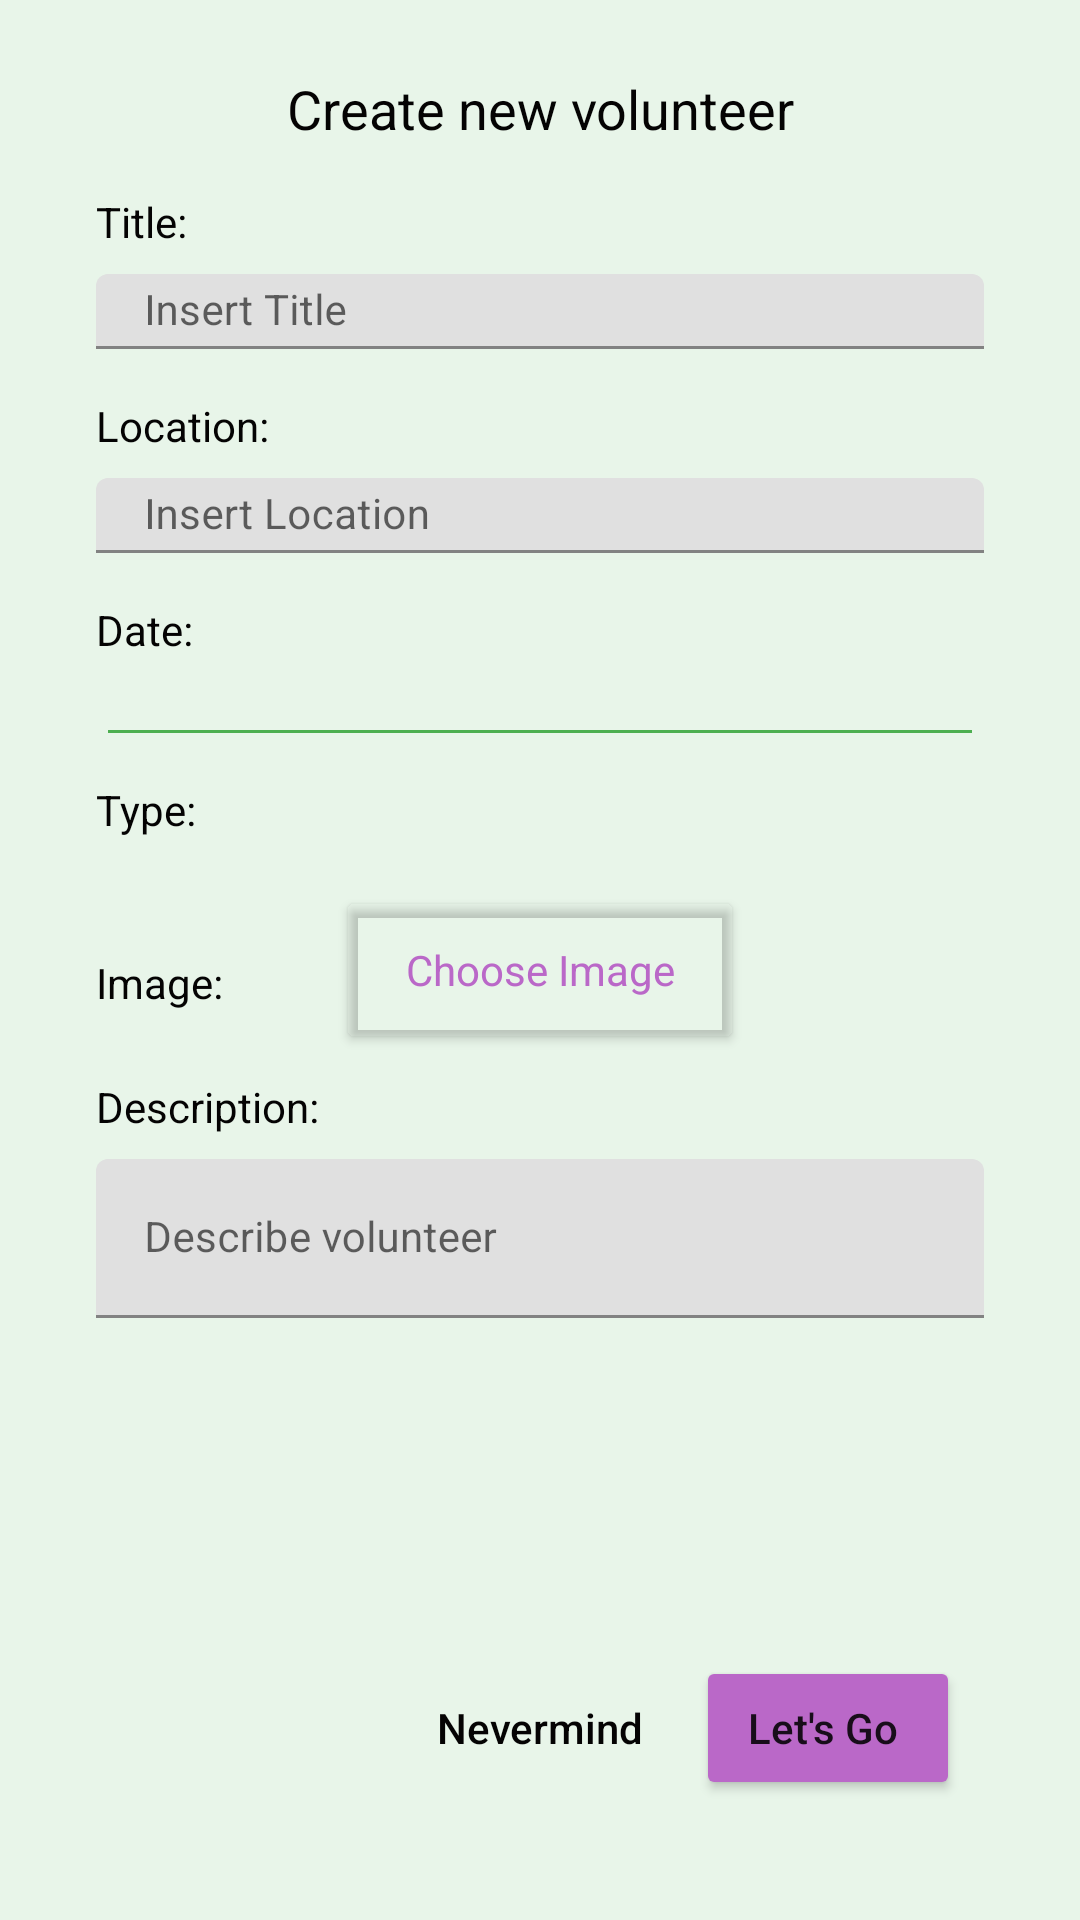

Android layout source for this screen:
<!-- AndroidManifest.xml: application theme Theme.BeGood -->
<!-- res/layout/activity_create_new.xml -->
<?xml version="1.0" encoding="utf-8"?>
<androidx.constraintlayout.widget.ConstraintLayout
    xmlns:android="http://schemas.android.com/apk/res/android"
    xmlns:app="http://schemas.android.com/apk/res-auto"
    xmlns:tools="http://schemas.android.com/tools"
    android:layout_width="match_parent"
    android:layout_height="match_parent">

    <TextView
        android:id="@+id/create_page_title"
        android:layout_width="0dp"
        android:layout_height="wrap_content"
        android:layout_marginStart="24dp"
        android:layout_marginTop="24dp"
        android:layout_marginEnd="24dp"
        android:shadowColor="#040303"
        android:text="Create new volunteer"
        android:textAlignment="center"
        android:textColor="#040303"
        android:textSize="18dp"
        app:layout_constraintEnd_toEndOf="parent"
        app:layout_constraintStart_toStartOf="parent"
        app:layout_constraintTop_toTopOf="parent" />

    <androidx.constraintlayout.widget.ConstraintLayout
        android:layout_width="match_parent"
        android:layout_height="0dp"
        android:layout_marginStart="24dp"
        android:layout_marginEnd="24dp"
        android:layout_marginBottom="24dp"
        app:layout_constraintBottom_toBottomOf="parent"
        app:layout_constraintEnd_toEndOf="parent"
        app:layout_constraintHorizontal_bias="1.0"
        app:layout_constraintStart_toStartOf="parent"
        app:layout_constraintTop_toBottomOf="@+id/create_page_title"
        app:layout_constraintVertical_bias="0.0">

        <TextView
            android:id="@+id/create_page_filed_title_text2"
            android:layout_width="0dp"
            android:layout_height="wrap_content"
            android:layout_marginStart="8dp"
            android:layout_marginTop="16dp"
            android:layout_marginEnd="8dp"
            android:text="Title:"
            android:textColor="#040303"
            android:textSize="14dp"
            app:layout_constraintEnd_toEndOf="parent"
            app:layout_constraintStart_toStartOf="parent"
            app:layout_constraintTop_toTopOf="parent" />

        <com.google.android.material.textfield.TextInputLayout
            android:id="@+id/create_page_filed_title_input"
            android:layout_width="match_parent"
            android:layout_height="25dp"
            android:layout_marginStart="8dp"
            android:layout_marginTop="8dp"
            android:layout_marginEnd="8dp"
            app:layout_constraintEnd_toEndOf="parent"
            app:layout_constraintStart_toStartOf="parent"
            app:layout_constraintTop_toBottomOf="@+id/create_page_filed_title_text2"
            app:placeholderText="insert Title">

            <com.google.android.material.textfield.TextInputEditText
                android:layout_width="match_parent"
                android:layout_height="match_parent"
                android:hint="Insert Title"
                android:textSize="14dp" />
        </com.google.android.material.textfield.TextInputLayout>

        <TextView
            android:id="@+id/create_page_filed_location_text"
            android:layout_width="0dp"
            android:layout_height="wrap_content"
            android:layout_marginStart="8dp"
            android:layout_marginTop="16dp"
            android:layout_marginEnd="8dp"
            android:text="Location:"
            android:textColor="#040303"
            android:textSize="14dp"
            app:layout_constraintEnd_toEndOf="parent"
            app:layout_constraintHorizontal_bias="0.0"
            app:layout_constraintStart_toStartOf="parent"
            app:layout_constraintTop_toBottomOf="@+id/create_page_filed_title_input" />

        <com.google.android.material.textfield.TextInputLayout
            android:id="@+id/create_page_filed_location_input"
            android:layout_width="match_parent"
            android:layout_height="25dp"
            android:layout_marginStart="8dp"
            android:layout_marginTop="8dp"
            android:layout_marginEnd="8dp"
            app:layout_constraintEnd_toEndOf="parent"
            app:layout_constraintStart_toStartOf="parent"
            app:layout_constraintTop_toBottomOf="@+id/create_page_filed_location_text"
            app:placeholderText="insert Location">

            <com.google.android.material.textfield.TextInputEditText
                android:layout_width="match_parent"
                android:layout_height="match_parent"
                android:hint="Insert Location"
                android:textSize="14dp" />
        </com.google.android.material.textfield.TextInputLayout>

        <TextView
            android:id="@+id/create_page_filed_date_text"
            android:layout_width="0dp"
            android:layout_height="wrap_content"
            android:layout_marginStart="8dp"
            android:layout_marginTop="16dp"
            android:layout_marginEnd="8dp"
            android:text="Date:"
            android:textColor="#040303"
            android:textSize="14dp"
            app:layout_constraintEnd_toEndOf="parent"
            app:layout_constraintStart_toStartOf="parent"
            app:layout_constraintTop_toBottomOf="@+id/create_page_filed_location_input" />

        <EditText
            android:id="@+id/create_page_filed_date_input"
            android:layout_width="0dp"
            android:layout_height="25dp"
            android:layout_marginStart="8dp"
            android:layout_marginTop="8dp"
            android:layout_marginEnd="8dp"
            android:ems="10"
            android:inputType="date"
            android:textSize="14dp"
            app:layout_constraintEnd_toEndOf="parent"
            app:layout_constraintStart_toStartOf="parent"
            app:layout_constraintTop_toBottomOf="@+id/create_page_filed_date_text" />

        <TextView
            android:id="@+id/create_page_filed_type_text"
            android:layout_width="0dp"
            android:layout_height="wrap_content"
            android:layout_marginStart="8dp"
            android:layout_marginTop="8dp"
            android:layout_marginEnd="8dp"
            android:text="Type:"
            android:textColor="#040303"
            android:textSize="14dp"
            app:layout_constraintEnd_toEndOf="parent"
            app:layout_constraintStart_toStartOf="parent"
            app:layout_constraintTop_toBottomOf="@+id/create_page_filed_date_input" />

        <TextView
            android:id="@+id/create_page_filed_image_text"
            android:layout_width="0dp"
            android:layout_height="wrap_content"
            android:layout_marginStart="8dp"
            android:layout_marginTop="8dp"
            android:layout_marginEnd="8dp"
            android:text="Image:"
            android:textColor="#040303"
            android:textSize="14dp"
            app:layout_constraintBottom_toBottomOf="@+id/create_page_filed_image_btn"
            app:layout_constraintEnd_toStartOf="@+id/create_page_filed_image_btn"
            app:layout_constraintStart_toStartOf="parent"
            app:layout_constraintTop_toTopOf="@+id/create_page_filed_image_btn" />

        <Button
            android:id="@+id/create_page_filed_image_btn"
            android:layout_width="136dp"
            android:layout_height="0dp"
            android:layout_marginStart="8dp"
            android:layout_marginTop="8dp"
            android:layout_marginEnd="8dp"
            android:height="14dp"
            android:fontFamily="sans-serif"
            android:text="Choose Image"
            android:textAllCaps="false"
            android:textColor="#BA68C8"
            android:textSize="14dp"
            app:backgroundTint="#00FFFFFF"
            app:layout_constraintBottom_toBottomOf="@+id/create_page_filed_image"
            app:layout_constraintEnd_toStartOf="@+id/create_page_filed_image"
            app:layout_constraintStart_toEndOf="@+id/create_page_filed_image_text"
            app:layout_constraintTop_toTopOf="@+id/create_page_filed_image" />

        <ImageView
            android:id="@+id/create_page_filed_image"
            android:layout_width="0dp"
            android:layout_height="0dp"
            android:layout_marginStart="8dp"
            android:layout_marginTop="8dp"
            android:layout_marginEnd="8dp"
            app:layout_constraintDimensionRatio="w,1:1"
            app:layout_constraintEnd_toEndOf="parent"
            app:layout_constraintStart_toEndOf="@+id/create_page_filed_image_btn"
            app:layout_constraintTop_toBottomOf="@+id/create_page_filed_type_text"
            tools:srcCompat="@tools:sample/avatars" />

        <TextView
            android:id="@+id/create_page_filed_description_text"
            android:layout_width="0dp"
            android:layout_height="wrap_content"
            android:layout_marginStart="8dp"
            android:layout_marginTop="8dp"
            android:layout_marginEnd="8dp"
            android:text="Description:"
            android:textColor="#040303"
            app:layout_constraintEnd_toEndOf="parent"
            app:layout_constraintStart_toStartOf="parent"
            app:layout_constraintTop_toBottomOf="@+id/create_page_filed_image_btn" />

        <com.google.android.material.textfield.TextInputLayout
            android:id="@+id/create_page_filed_description_input"
            android:layout_width="match_parent"
            android:layout_height="wrap_content"
            android:layout_marginStart="8dp"
            android:layout_marginTop="8dp"
            android:layout_marginEnd="8dp"
            app:layout_constraintEnd_toEndOf="parent"
            app:layout_constraintStart_toStartOf="parent"
            app:layout_constraintTop_toBottomOf="@+id/create_page_filed_description_text">

            <com.google.android.material.textfield.TextInputEditText
                android:layout_width="match_parent"
                android:layout_height="wrap_content"
                android:hint="Describe volunteer"
                android:textSize="14dp" />
        </com.google.android.material.textfield.TextInputLayout>

        <Button
            android:id="@+id/create_page_cancel_btn"
            android:layout_width="wrap_content"
            android:layout_height="wrap_content"
            android:layout_marginEnd="8dp"
            android:layout_marginBottom="16dp"
            android:background="#00FFFFFF"
            android:text="Nevermind"
            android:textAllCaps="false"
            android:textColor="#040303"
            app:backgroundTint="#00FFFFFF"
            app:layout_constraintBottom_toBottomOf="parent"
            app:layout_constraintEnd_toStartOf="@+id/create_page_submit_btn" />

        <Button
            android:id="@+id/create_page_submit_btn"
            android:layout_width="wrap_content"
            android:layout_height="wrap_content"
            android:layout_marginEnd="16dp"
            android:layout_marginBottom="16dp"
            android:text="Let's Go "
            android:textAllCaps="false"
            app:backgroundTint="#BA68C8"
            app:layout_constraintBottom_toBottomOf="parent"
            app:layout_constraintEnd_toEndOf="parent" />

    </androidx.constraintlayout.widget.ConstraintLayout>

</androidx.constraintlayout.widget.ConstraintLayout>
<!-- resources referenced by this layout -->
<resources>
  <style name="Theme.BeGood" parent="Theme.MaterialComponents.DayNight.DarkActionBar">
          
          <item name="colorPrimary">@color/purple_500</item>
          <item name="colorPrimaryDark">@color/purple_500</item>
          <item name="colorPrimaryVariant">@color/purple_700</item>
          <item name="colorOnPrimary">@color/white</item>
          
          <item name="colorSecondary">@color/teal_200</item>
          <item name="colorSecondaryVariant">@color/teal_700</item>
          <item name="colorOnSecondary">@color/black</item>
          
          <item name="android:statusBarColor" tools:targetApi="l">?attr/colorPrimaryVariant</item>
          <item name="colorControlNormal">@color/material_green_500</item>
          <item name="colorControlActivated">@color/material_lime_a700</item>
          <item name="colorControlHighlight">@color/material_green_a200</item>
          <item name="android:windowBackground">@color/material_green_50</item>
      </style>
  <color name="purple_500">#FF6200EE</color>
  <color name="purple_700">#FF3700B3</color>
  <color name="white">#FFFFFFFF</color>
  <color name="teal_200">#FF03DAC5</color>
  <color name="teal_700">#FF018786</color>
  <color name="black">#FF000000</color>
  <color name="material_green_500">#4CAF50</color>
  <color name="material_lime_a700">#AEEA00</color>
  <color name="material_green_a200">#69F0AE</color>
  <color name="material_green_50">#E8F5E9</color>
</resources>
